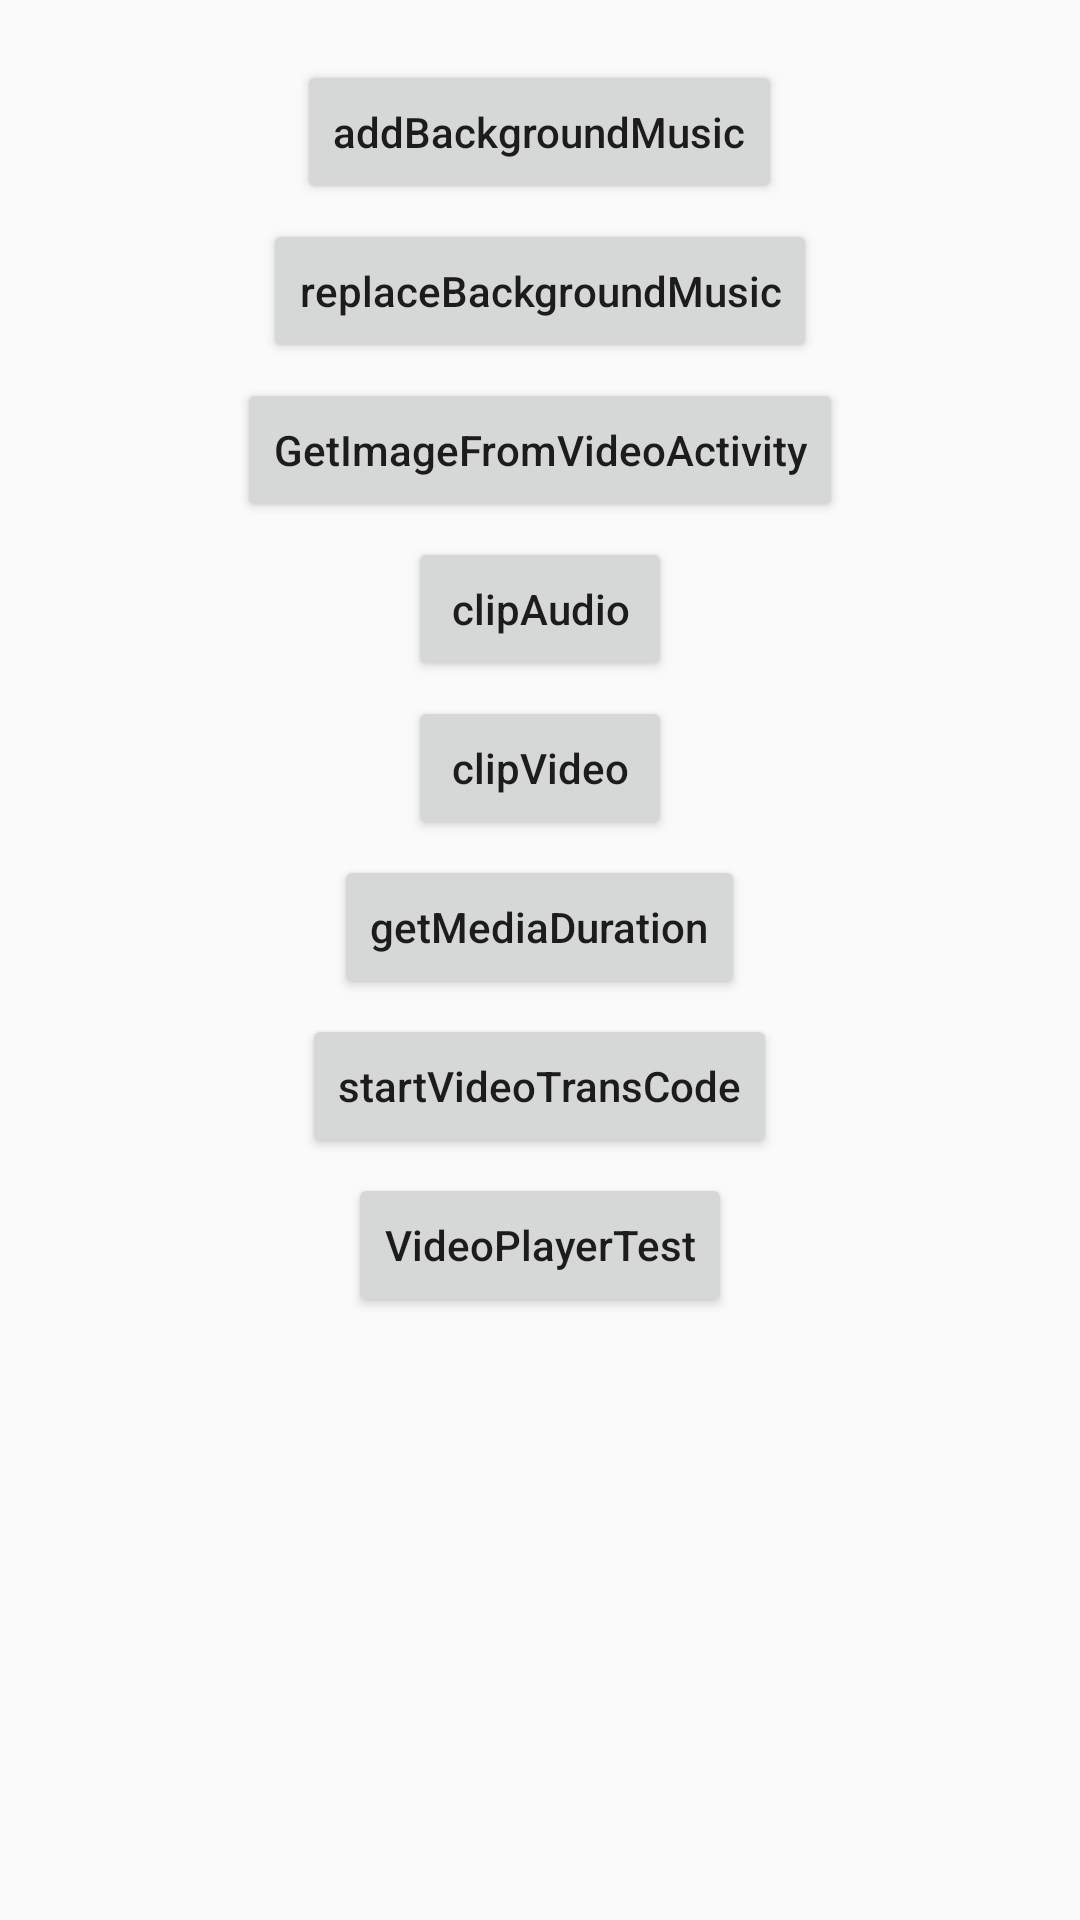

Reconstruct the res/layout file that produces this screen, plus the resources it refers to.
<!-- AndroidManifest.xml: application theme AppTheme -->
<!-- res/layout/activity_other_test.xml -->
<?xml version="1.0" encoding="utf-8"?>
<ScrollView xmlns:android="http://schemas.android.com/apk/res/android"
    xmlns:app="http://schemas.android.com/apk/res-auto"
    xmlns:tools="http://schemas.android.com/tools"
    android:layout_width="match_parent"
    android:layout_height="match_parent"
    tools:context=".activity.APITestActivity">

    <LinearLayout
        android:layout_width="match_parent"
        android:layout_height="wrap_content"
        android:gravity="center"
        android:orientation="vertical">

        <Button
            android:layout_width="wrap_content"
            android:layout_height="wrap_content"
            android:layout_marginTop="20dp"
            android:onClick="addBackgroundMusic"
            android:text="addBackgroundMusic"
            android:textAllCaps="false" />

        <Button
            android:layout_width="wrap_content"
            android:layout_height="wrap_content"
            android:layout_marginTop="5dp"
            android:onClick="replaceBackgroundMusic"
            android:text="replaceBackgroundMusic"
            android:textAllCaps="false" />

        <Button
            android:layout_width="wrap_content"
            android:layout_height="wrap_content"
            android:layout_marginTop="5dp"
            android:onClick="GetImageFromVideoActivity"
            android:text="GetImageFromVideoActivity"
            android:textAllCaps="false" />

        <Button
            android:layout_width="wrap_content"
            android:layout_height="wrap_content"
            android:layout_marginTop="5dp"
            android:onClick="clipAudio"
            android:text="clipAudio"
            android:textAllCaps="false" />

        <Button
            android:layout_width="wrap_content"
            android:layout_height="wrap_content"
            android:layout_marginTop="5dp"
            android:onClick="clipVideo"
            android:text="clipVideo"
            android:textAllCaps="false" />

        <Button
            android:layout_width="wrap_content"
            android:layout_height="wrap_content"
            android:layout_marginTop="5dp"
            android:onClick="getMediaDuration"
            android:text="getMediaDuration"
            android:textAllCaps="false" />

        <Button
            android:layout_width="wrap_content"
            android:layout_height="wrap_content"
            android:layout_marginTop="5dp"
            android:onClick="startVideoTransCode"
            android:text="startVideoTransCode"
            android:textAllCaps="false" />

        <Button
            android:layout_width="wrap_content"
            android:layout_height="wrap_content"
            android:layout_marginTop="5dp"
            android:onClick="VideoPlayerTest"
            android:text="VideoPlayerTest"
            android:textAllCaps="false" />

    </LinearLayout>

</ScrollView>
<!-- resources referenced by this layout -->
<resources>
  <style name="AppTheme" parent="Theme.AppCompat.Light.DarkActionBar">
          
          <item name="colorPrimary">@color/colorPrimary</item>
          <item name="colorPrimaryDark">@color/colorPrimaryDark</item>
          <item name="colorAccent">@color/colorAccent</item>
      </style>
  <!-- not gathered from this repository: default colours our renderer supplied (Android Studio template values) -->
  <color name="colorPrimary">#FF6200EE</color>
  <color name="colorPrimaryDark">#FF3700B3</color>
  <color name="colorAccent">#FF03DAC5</color>
</resources>
